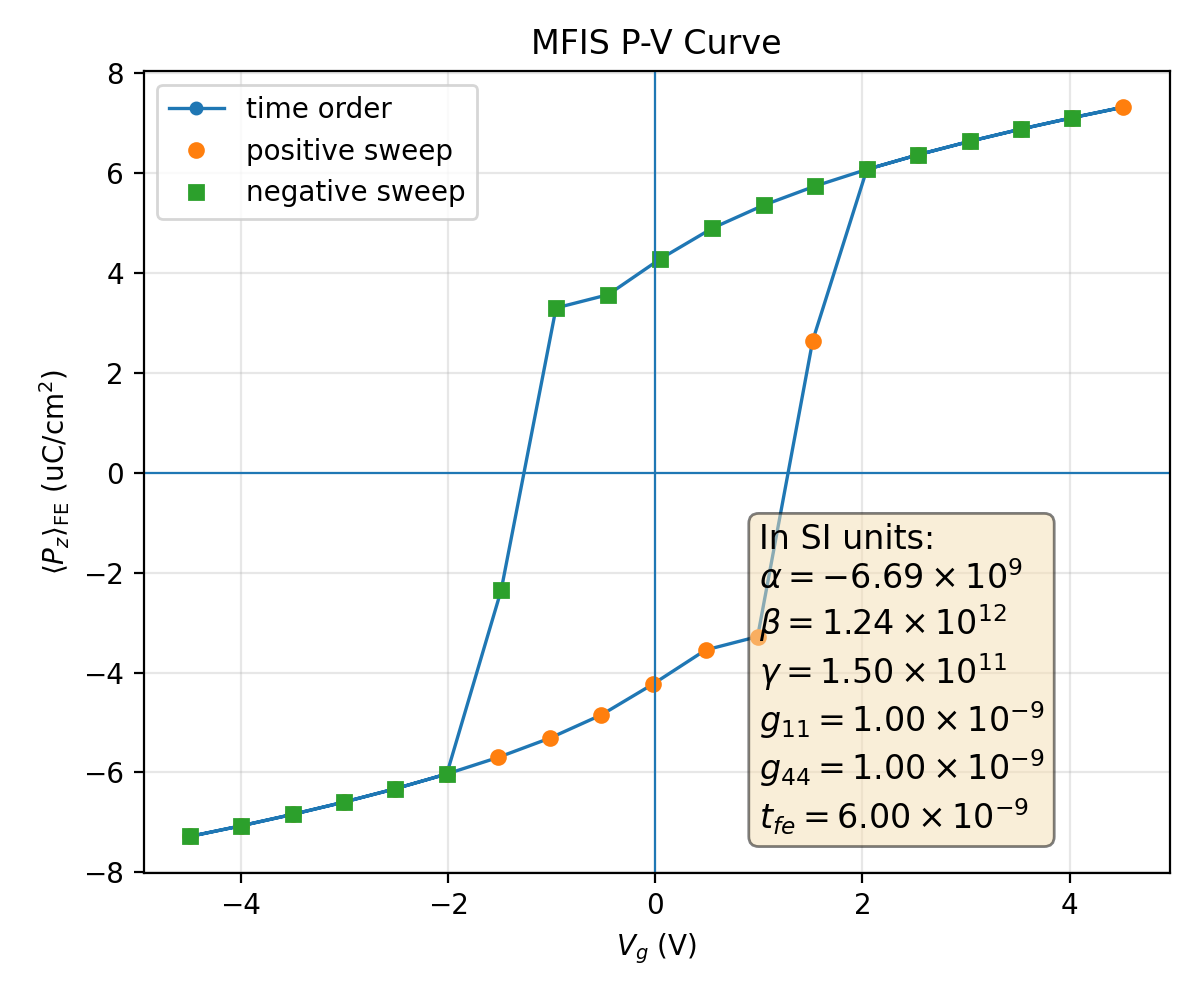

The file beside this chart, header and first rows:
plotfile, step, P_mean, P_min, P_max, P_std, Vg_mean, Vg_min, Vg_max, Vg_std, Nx, Ny, Nz, num_FE_cells, sweep_direction
plt00015519, 15519, 0.07279, 0.05488, 0.07552, 0.005235, -4.49, -4.49, -4.49, 1.5511766567482013e-14, 64, 64, 59, 53248, 0.0
plt00015547, 15547, 0.07066, 0.05216, 0.07282, 0.005402, -3.995, -3.995, -3.995, 1.2237630642135426e-13, 64, 64, 59, 53248, 1.0
plt00015578, 15578, 0.06838, 0.04926, 0.07034, 0.005587, -3.5, -3.5, -3.5, 7.282123691666869e-15, 64, 64, 59, 53248, 1.0
plt00015612, 15612, 0.06593, 0.04615, 0.06806, 0.005793, -3.004, -3.004, -3.004, 1.1662891552622197e-14, 64, 64, 59, 53248, 1.0
plt00015650, 15650, 0.06325, 0.04277, 0.06559, 0.006023, -2.509, -2.509, -2.509, 2.3123109909887553e-14, 64, 64, 59, 53248, 1.0
plt00015693, 15693, 0.0603, 0.03908, 0.06287, 0.006282, -2.013, -2.013, -2.013, 5.899610661303517e-15, 64, 64, 59, 53248, 1.0
plt00015744, 15744, 0.05698, 0.03498, 0.05983, 0.006575, -1.516, -1.516, -1.516, 6.4423435410993824e-15, 64, 64, 59, 53248, 1.0
plt00015806, 15806, 0.05313, 0.03035, 0.05634, 0.006911, -1.019, -1.019, -1.019, 1.9931537619075497e-14, 64, 64, 59, 53248, 1.0
plt00015887, 15887, 0.04847, 0.02495, 0.05215, 0.007306, -0.5198, -0.5198, -0.5198, 9.096040369901382e-16, 64, 64, 59, 53248, 1.0
plt00016012, 16012, 0.04227, 0.01825, 0.04671, 0.007802, -0.01867, -0.01867, -0.01867, 1.7134840349625158e-16, 64, 64, 59, 53248, 1.0
plt00016175, 16175, 0.03548, 0.01173, 0.04101, 0.008339, 0.486, 0.486, 0.486, 6.53178100467539e-16, 64, 64, 59, 53248, 1.0
plt00016359, 16359, 0.0328, 0.009417, 0.03889, 0.008576, 0.9888, 0.9888, 0.9888, 5.730635327947815e-14, 64, 64, 59, 53248, 1.0
plt00018553, 18553, -0.02646, -0.07217, 0.0728, 0.05178, 1.521, 1.508, 1.53, 0.008127, 64, 64, 59, 53248, 1.0
plt00019080, 19080, -0.06071, -0.06325, -0.03959, 0.006245, 2.043, 2.043, 2.043, 4.863827423262598e-08, 64, 64, 59, 53248, 1.0
plt00019118, 19118, -0.06366, -0.06596, -0.04328, 0.005988, 2.539, 2.539, 2.539, 5.985503004419661e-12, 64, 64, 59, 53248, 1.0
plt00019152, 19152, -0.06633, -0.06843, -0.04665, 0.005759, 3.035, 3.035, 3.035, 8.879388220708114e-14, 64, 64, 59, 53248, 1.0
plt00019183, 19183, -0.06878, -0.07071, -0.04977, 0.005554, 3.53, 3.53, 3.53, 2.1039458640988683e-14, 64, 64, 59, 53248, 1.0
plt00019211, 19211, -0.07105, -0.07332, -0.05266, 0.00537, 4.025, 4.025, 4.025, 4.958858087295524e-15, 64, 64, 59, 53248, 1.0
plt00019237, 19237, -0.07318, -0.07601, -0.05538, 0.005205, 4.52, 4.52, 4.52, 4.457514335395259e-15, 64, 64, 59, 53248, 1.0
plt00019265, 19265, -0.07105, -0.07332, -0.05266, 0.00537, 4.025, 4.025, 4.025, 4.8099699828517625e-15, 64, 64, 59, 53248, -1.0
plt00019296, 19296, -0.06878, -0.07071, -0.04977, 0.005554, 3.53, 3.53, 3.53, 1.0894698076358203e-13, 64, 64, 59, 53248, -1.0
plt00019330, 19330, -0.06633, -0.06843, -0.04665, 0.005759, 3.035, 3.035, 3.035, 8.684046761946818e-14, 64, 64, 59, 53248, -1.0
plt00019368, 19368, -0.06366, -0.06596, -0.04328, 0.005988, 2.539, 2.539, 2.539, 7.44987776848544e-15, 64, 64, 59, 53248, -1.0
plt00019411, 19411, -0.06071, -0.06325, -0.03959, 0.006245, 2.043, 2.043, 2.043, 8.958646808670654e-15, 64, 64, 59, 53248, -1.0
plt00019461, 19461, -0.0574, -0.06022, -0.0355, 0.006538, 1.547, 1.547, 1.547, 1.5688653444215305e-15, 64, 64, 59, 53248, -1.0
plt00019521, 19521, -0.05357, -0.05674, -0.03088, 0.006873, 1.049, 1.049, 1.049, 6.212538618432903e-16, 64, 64, 59, 53248, -1.0
plt00019600, 19600, -0.04894, -0.05257, -0.02548, 0.007267, 0.5508, 0.5508, 0.5508, 3.053460242703849e-15, 64, 64, 59, 53248, -1.0
plt00019721, 19721, -0.04282, -0.04718, -0.01881, 0.00776, 0.04988, 0.04988, 0.04988, 2.4253115502333925e-16, 64, 64, 59, 53248, -1.0
plt00019884, 19884, -0.03564, -0.04114, -0.01187, 0.008326, -0.4549, -0.4549, -0.4549, 1.4558123530527324e-15, 64, 64, 59, 53248, -1.0
plt00020065, 20065, -0.03298, -0.03904, -0.009573, 0.008559, -0.9576, -0.9576, -0.9576, 5.06248308204085e-14, 64, 64, 59, 53248, -1.0
plt00023903, 23903, 0.02354, -0.07242, 0.07273, 0.05227, -1.488, -1.497, -1.476, 0.007219, 64, 64, 59, 53248, -1.0
plt00024431, 24431, 0.0603, 0.03908, 0.06287, 0.006282, -2.013, -2.013, -2.013, 3.460413416494952e-08, 64, 64, 59, 53248, -1.0
plt00024470, 24470, 0.06325, 0.04277, 0.06559, 0.006023, -2.509, -2.509, -2.509, 4.052357511343691e-12, 64, 64, 59, 53248, -1.0
plt00024505, 24505, 0.06593, 0.04615, 0.06806, 0.005793, -3.004, -3.004, -3.004, 2.8344409116455828e-14, 64, 64, 59, 53248, -1.0
plt00024536, 24536, 0.06838, 0.04926, 0.07034, 0.005587, -3.5, -3.5, -3.5, 7.382983113757291e-15, 64, 64, 59, 53248, -1.0
plt00024565, 24565, 0.07066, 0.05216, 0.07282, 0.005402, -3.995, -3.995, -3.995, 5.3574386948095387e-14, 64, 64, 59, 53248, -1.0
plt00024592, 24592, 0.07279, 0.05488, 0.07552, 0.005235, -4.49, -4.49, -4.49, 3.527732568866816e-14, 64, 64, 59, 53248, -1.0
